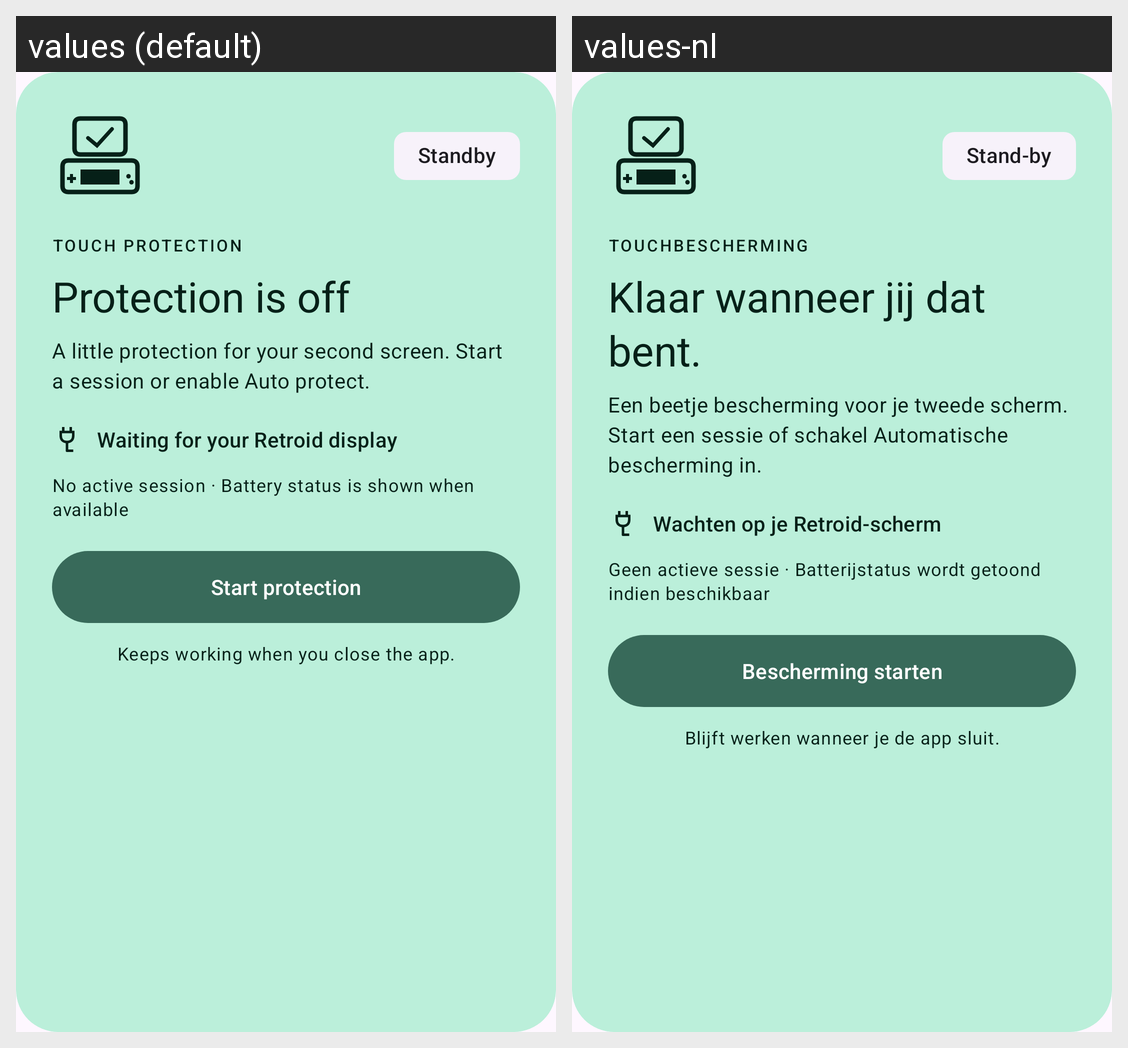

Locale-by-locale string values for the Android screen shown in this grid:
Android screen res/layout/protection_card.xml rendered under 2 locales, left to right: values (default), values-nl. Device: Nexus 5 (rendered at 1080×1920; each locale shown at half size, 540×960, under a caption strip naming it); theme Theme.OdinDuo.
Strings drawn on this screen, with the default value and each locale's value (text and hints the layout hard-codes, and strings that could not be matched under every locale, appear in the picture but are not listed):

chip_idle
  values: Standby
  values-nl: Stand-by

status_label
  values: TOUCH PROTECTION
  values-nl: TOUCHBESCHERMING

title_idle
  values: Protection is off
  values-nl: Klaar wanneer jij dat bent.

status_idle
  values: A little protection for your second screen. Start a session or enable Auto protect.
  values-nl: Een beetje bescherming voor je tweede scherm. Start een sessie of schakel Automatische bescherming in.

device_disconnected
  values: Waiting for your Retroid display
  values-nl: Wachten op je Retroid-scherm

session_idle
  values: No active session · Battery status is shown when available
  values-nl: Geen actieve sessie · Batterijstatus wordt getoond indien beschikbaar

start_protection
  values: Start protection
  values-nl: Bescherming starten

background_hint
  values: Keeps working when you close the app.
  values-nl: Blijft werken wanneer je de app sluit.
